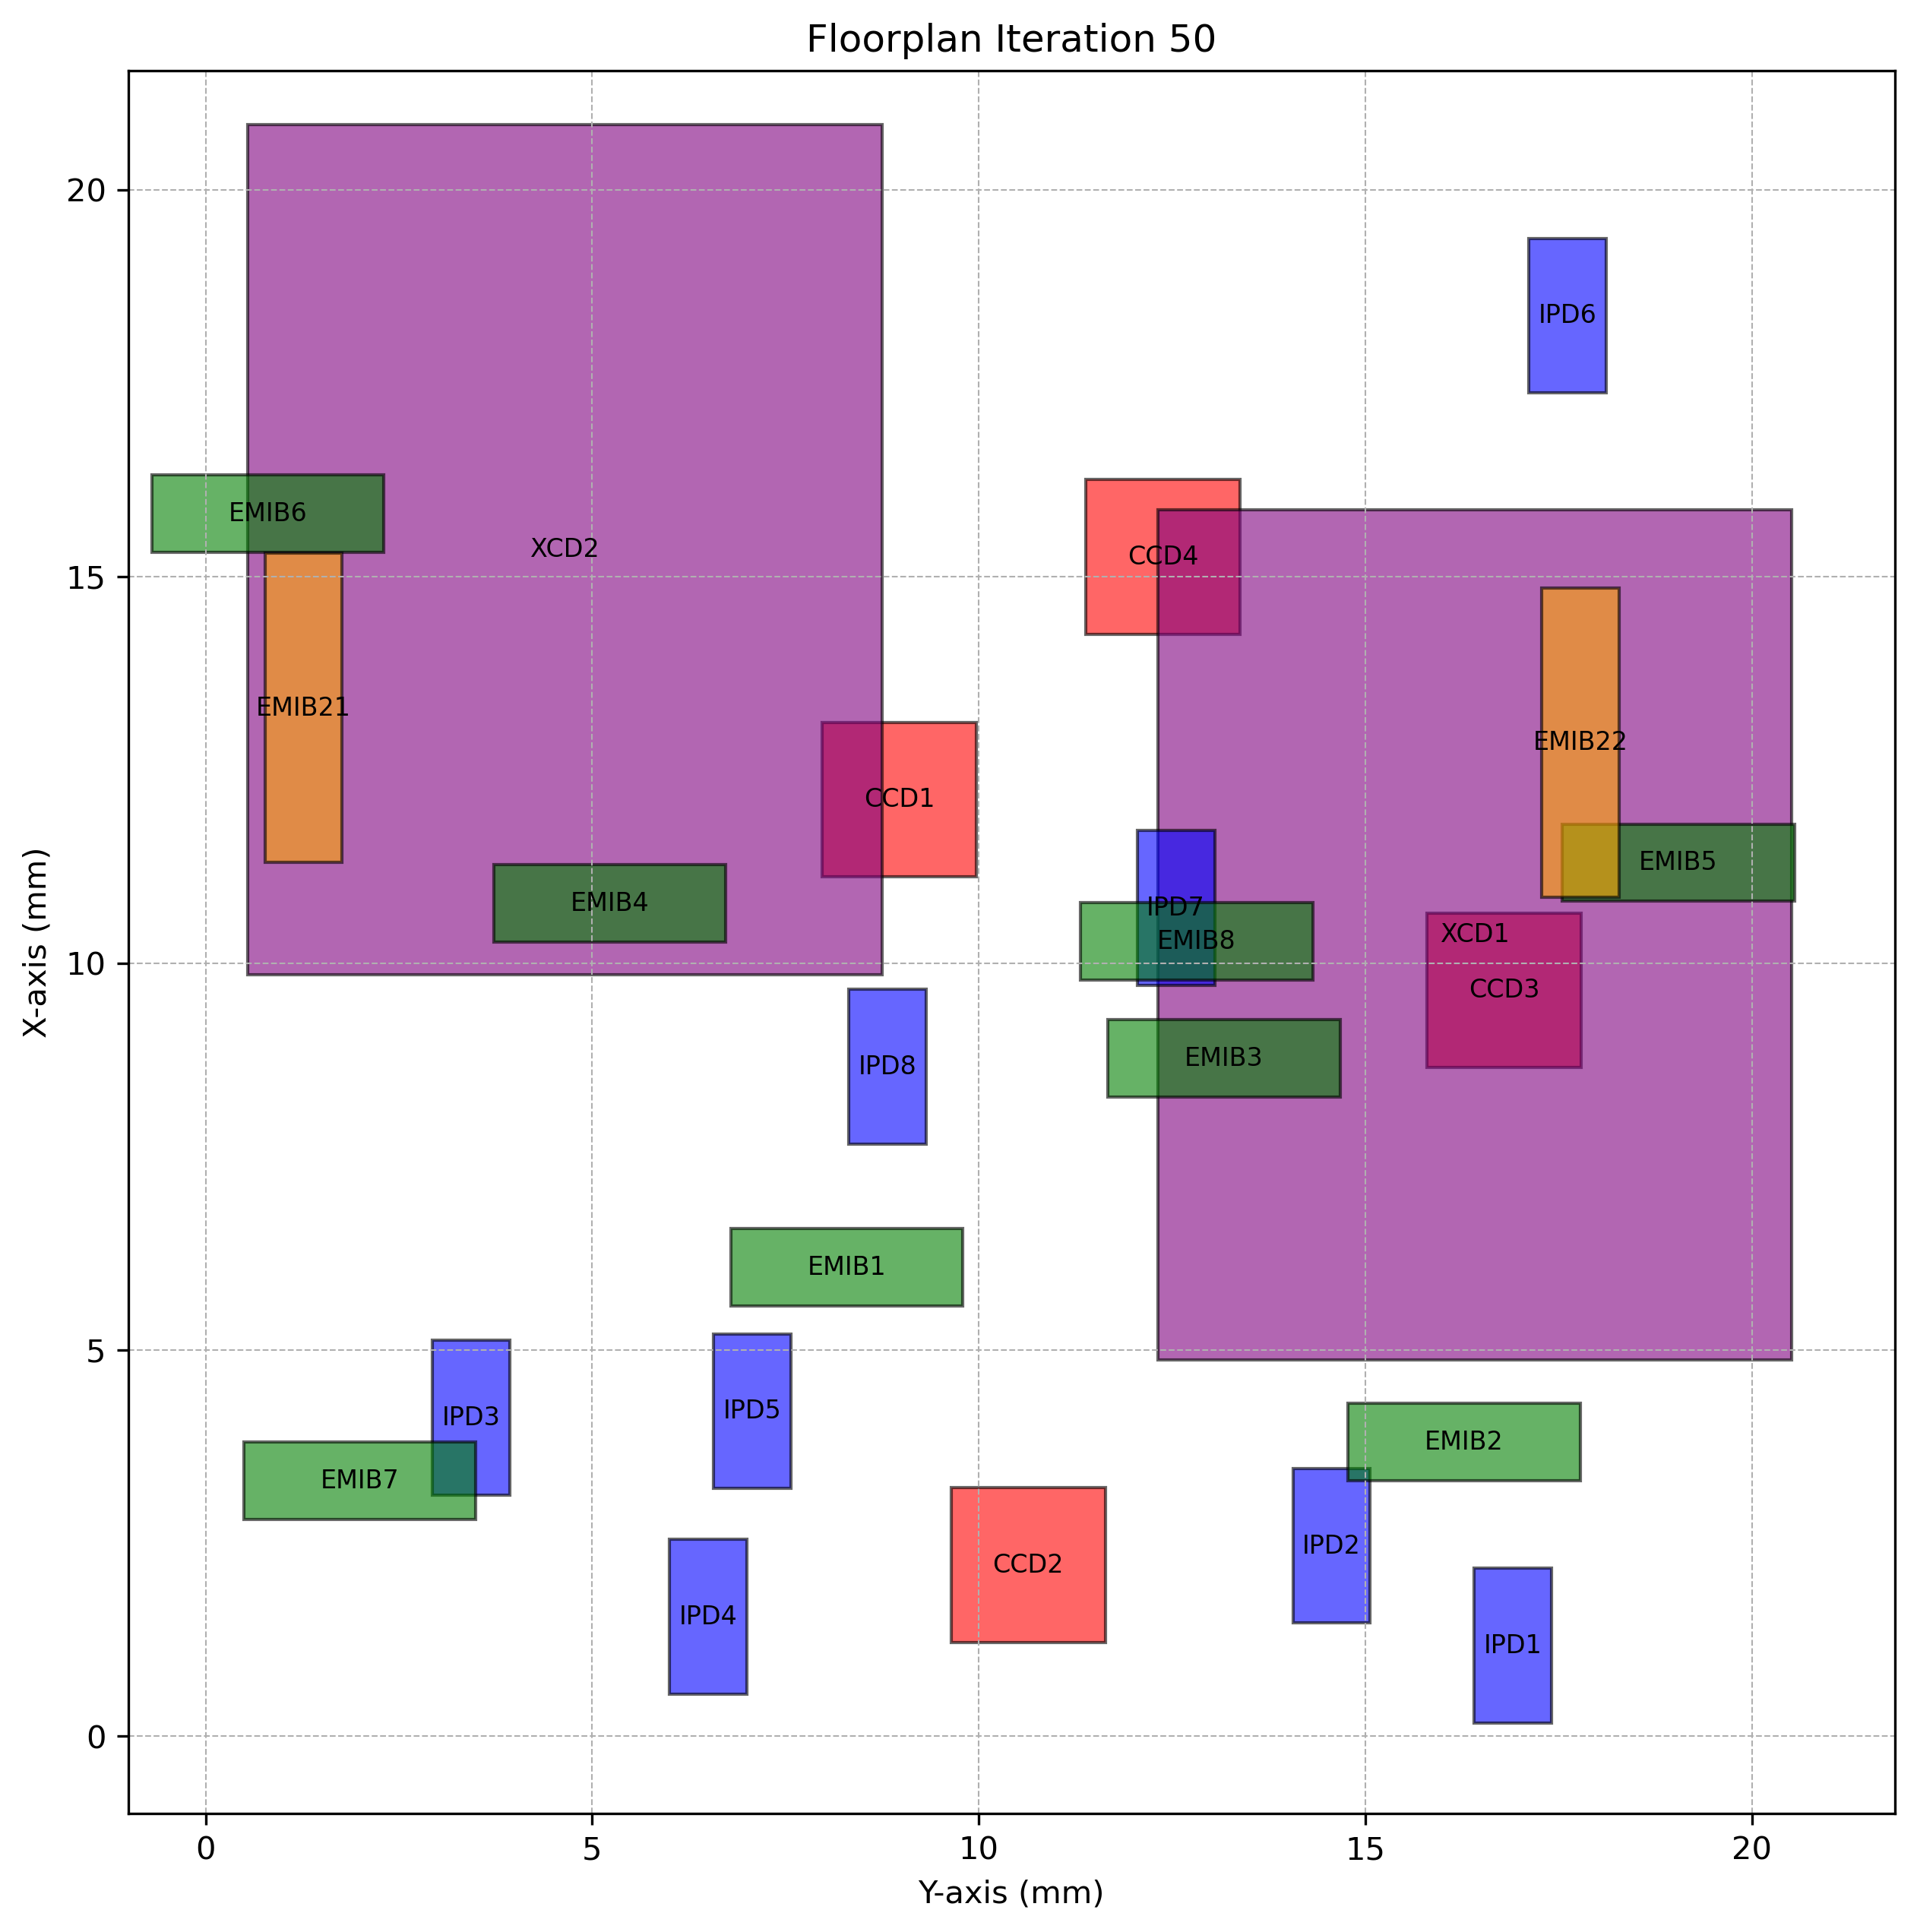

Values plotted in this chart, from the file beside it:
Chiplet_Type, Chiplet_Name, X_Position, Y_Position, Z_Position, Length, Breadth, Rotated
CCD, CCD1, 11.12, 7.97, 2, 2, 2.0, True
CCD, CCD2, 1.214, 9.64, 2, 2, 2.0, True
CCD, CCD3, 8.649, 15.79, 2, 2, 2.0, True
CCD, CCD4, 14.26, 11.38, 2, 2, 2.0, True
XCD, XCD1, 4.866, 12.31, 2, 11, 8.2, True
XCD, XCD2, 9.847, 0.5453, 2, 11, 8.2, True
IPD, IPD1, 0.1757, 16.41, 2, 2, 1.0, True
IPD, IPD2, 1.464, 14.06, 2, 2, 1.0, True
IPD, IPD3, 3.123, 2.932, 2, 2, 1.0, True
IPD, IPD4, 0.5486, 5.997, 2, 2, 1.0, True
IPD, IPD5, 3.204, 6.567, 2, 2, 1.0, True
IPD, IPD6, 17.38, 17.11, 2, 2, 1.0, True
IPD, IPD7, 9.714, 12.05, 2, 2, 1.0, True
IPD, IPD8, 7.66, 8.321, 2, 2, 1.0, True
EMIB, EMIB1, 5.565, 6.792, 1, 1, 3.0, False
EMIB, EMIB2, 3.306, 14.78, 1, 1, 3.0, False
EMIB, EMIB3, 8.271, 11.67, 1, 1, 3.0, False
EMIB, EMIB4, 10.28, 3.728, 1, 1, 3.0, False
EMIB, EMIB5, 10.8, 17.55, 1, 1, 3.0, False
EMIB, EMIB6, 15.32, -0.6986, 1, 1, 3.0, False
EMIB, EMIB7, 2.806, 0.4928, 1, 1, 3.0, False
EMIB, EMIB8, 9.78, 11.32, 1, 1, 3.0, False
EMIB2, EMIB21, 11.3, 0.7678, 1, 4, 1.0, True
EMIB2, EMIB22, 10.86, 17.28, 1, 4, 1.0, True
